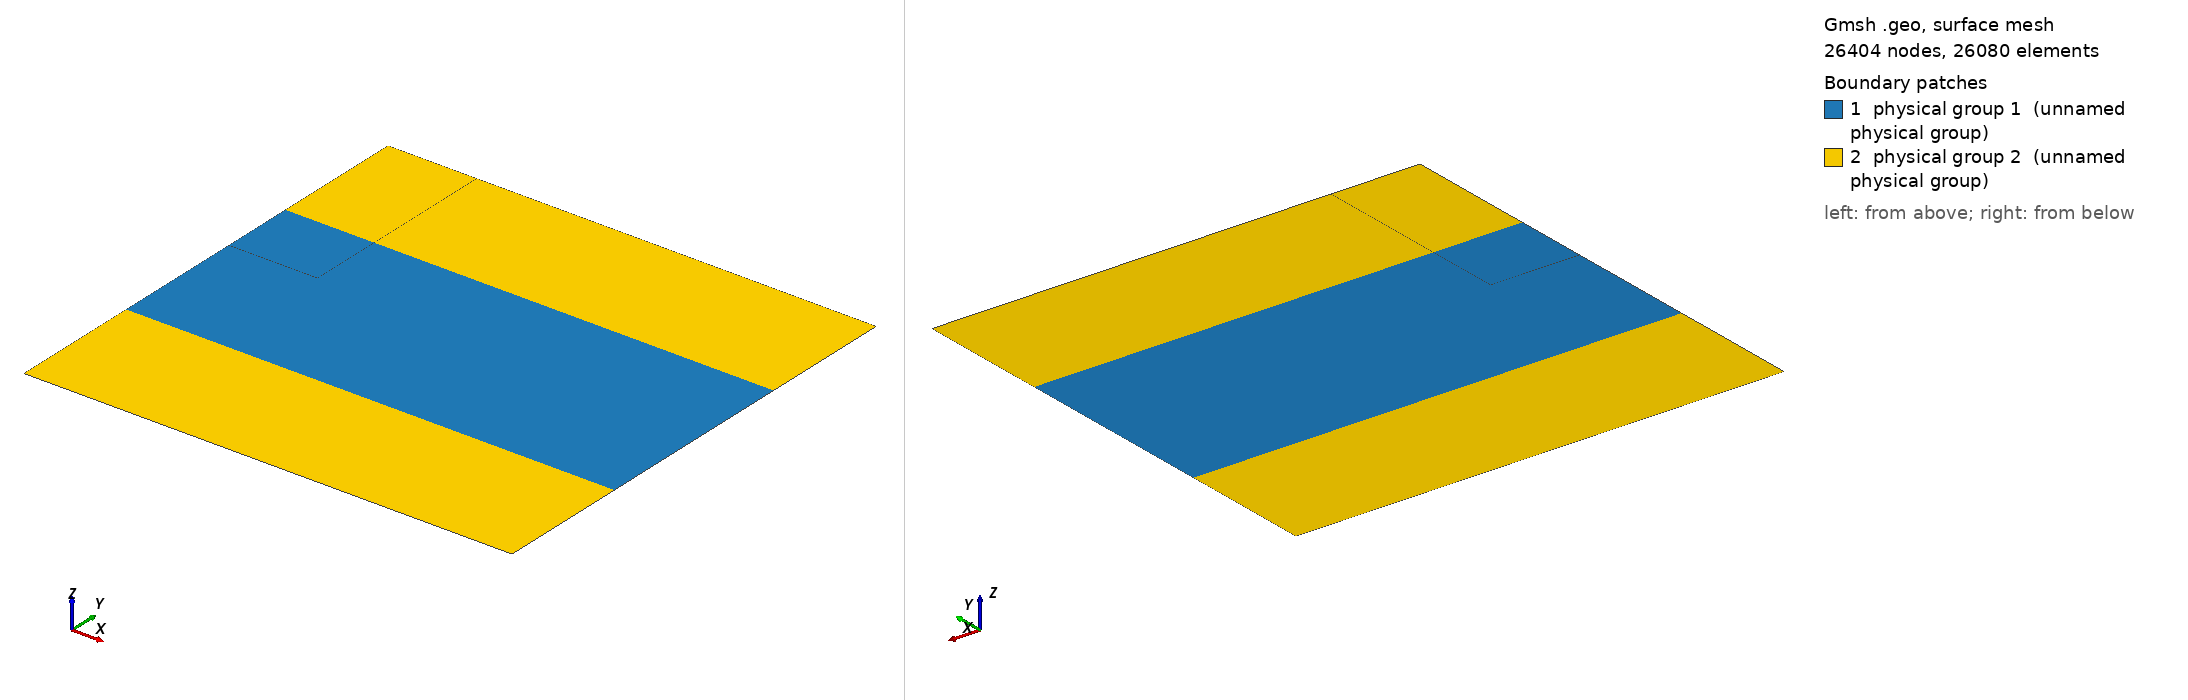

Gmsh geometry script, surface-meshed: 26404 nodes, 26080 surface elements. Boundary patches (legend numbers): 1 physical group 1 (unnamed physical group), 2 physical group 2 (unnamed physical group). Left view from above one corner, right view from below the opposite corner. Legend entries are the model's physical surfaces. The drawing asked Gmsh for element sizes between 1% and 20% of the model's largest extent; the script's own settings can give other sizes.

=== planar_2d_1.geo (drawn) ===
// ----------------------------------------------------------------------------
//
// Gmsh GEO file
//
// Domain for 2D planar problem
// - Structured quadrilateral mesh
// - Sponge layer
//
// ----------------------------------------------------------------------------

speedOfSound = 1500;
sourceFrequency = 500000;

wavelength = speedOfSound / sourceFrequency;
numExtraLayer = 15;
domainRadius = 0.035;
domainLength = 0.12;

spongeRadius = domainRadius + numExtraLayer*wavelength;
spongeLength = domainLength + numExtraLayer*wavelength;

sourceRadius = 0.01;
numElementPerWavelength = 3;

hmin = 0.005; // placeholder for the mesh size

// ------------------------------------------------------------------------- // 
// Rectangle 1 (Layer 1)                                                     //
// ------------------------------------------------------------------------- // 

lengthLayer1 = 0.03;

Point(1) = {0., -sourceRadius, 0., hmin};
Point(2) = {lengthLayer1, -sourceRadius, 0., hmin};
Point(3) = {lengthLayer1, sourceRadius, 0., hmin};
Point(4) = {0., sourceRadius, 0., hmin};

Line(1) = {1, 2};
Line(2) = {2, 3};
Line(3) = {3, 4};
Line(4) = {4, 1};

Line Loop(101) = {1, 2, 3, 4};
Ruled Surface(102) = {101};

// ------------------------------------------------------------------------- // 
// Rectangle 2 (Layer 1)                                                     //
// ------------------------------------------------------------------------- // 

Point(5) = {0., -domainRadius, 0., hmin};
Point(6) = {lengthLayer1, -domainRadius, 0., hmin};

Line(5) = {1, 5};
Line(6) = {5, 6};
Line(7) = {6, 2};

Line Loop(103) = {5, 6, 7, -1};
Ruled Surface(104) = {103};

// ------------------------------------------------------------------------- // 
// Rectangle 3 (Layer 1)                                                     // 
// ------------------------------------------------------------------------- // 

Point(7) = {0., domainRadius, 0., hmin};
Point(8) = {lengthLayer1, domainRadius, 0., hmin};

Line(8) = {4, 7};
Line(9) = {7, 8};
Line(10) = {8, 3};

Line Loop(105) = {8, 9, 10, 3};
Ruled Surface(106) = {105};

// ------------------------------------------------------------------------- // 
// Sponge layer bottom (Layer 1)                                             //
// ------------------------------------------------------------------------- // 

Point(9) = {0., -spongeRadius, 0., hmin};
Point(10) = {lengthLayer1, -spongeRadius, 0., hmin};

Line(11) = {5, 9};
Line(12) = {9, 10};
Line(13) = {10, 6};

Line Loop(107) = {11, 12, 13, -6};
Ruled Surface(108) = {107};

// ------------------------------------------------------------------------- // 
// Sponge layer top (Layer 1)                                                //
// ------------------------------------------------------------------------- // 

Point(11) = {0., spongeRadius, 0., hmin};
Point(12) = {lengthLayer1, spongeRadius, 0., hmin};

Line(14) = {7, 11};
Line(15) = {11, 12};
Line(16) = {12, 8};

Line Loop(109) = {14, 15, 16, -9};
Ruled Surface(110) = {109};

// ------------------------------------------------------------------------- // 
// Rectangle 1 (Layer 2)                                                     //
// ------------------------------------------------------------------------- // 

lengthLayer2 = lengthLayer1 + 0.0065;

Point(13) = {lengthLayer2, -sourceRadius, 0., hmin};
Point(14) = {lengthLayer2, sourceRadius, 0., hmin};

Line(17) = {2, 13};
Line(18) = {13, 14};
Line(19) = {14, 3};

Line Loop(201) = {17, 18, 19, -2};
Ruled Surface(202) = {201};

// ------------------------------------------------------------------------- // 
// Rectangle 2 (Layer 2)                                                     //
// ------------------------------------------------------------------------- // 

Point(15) = {lengthLayer2, -domainRadius, 0., hmin};

Line(20) = {6, 15};
Line(21) = {15, 13};

Line Loop(203) = {20, 21, -17, -7};
Ruled Surface(204) = {203};

// ------------------------------------------------------------------------- // 
// Rectangle 3 (Layer 2)                                                     //
// ------------------------------------------------------------------------- // 

Point(16) = {lengthLayer2, domainRadius, 0., hmin};

Line(22) = {14, 16};
Line(23) = {16, 8};

Line Loop(205) = {-19, 22, 23, 10};
Ruled Surface(206) = {205};

// ------------------------------------------------------------------------- // 
// Sponge layer bottom (Layer 2)                                             //
// ------------------------------------------------------------------------- // 

Point(17) = {lengthLayer2, -spongeRadius, 0., hmin};

Line(24) = {10, 17};
Line(25) = {17, 15};

Line Loop(207) = {-13, 24, 25, -20};
Ruled Surface(208) = {207};

// ------------------------------------------------------------------------- // 
// Sponge layer top (Layer 2)                                                //
// ------------------------------------------------------------------------- // 

Point(18) = {lengthLayer2, spongeRadius, 0., hmin};

Line(26) = {16, 18};
Line(27) = {18, 12};

Line Loop(209) = {-23, 26, 27, 16};
Ruled Surface(210) = {209};

// ------------------------------------------------------------------------- // 
// Rectangle 1 (Layer 3)                                                     //
// ------------------------------------------------------------------------- // 

lengthLayer3 = lengthLayer2 + 0.0835;

Point(19) = {lengthLayer3, -sourceRadius, 0., hmin};
Point(20) = {lengthLayer3, sourceRadius, 0., hmin};

Line(28) = {13, 19};
Line(29) = {19, 20};
Line(30) = {20, 14};

Line Loop(301) = {28, 29, 30, -18};
Ruled Surface(302) = {301};

// ------------------------------------------------------------------------- // 
// Rectangle 2 (Layer 3)                                                     //
// ------------------------------------------------------------------------- // 

Point(21) = {lengthLayer3, -domainRadius, 0., hmin};

Line(31) = {15, 21};
Line(32) = {21, 19};

Line Loop(303) = {31, 32, -28, -21};
Ruled Surface(304) = {303};

// ------------------------------------------------------------------------- // 
// Rectangle 3 (Layer 3)                                                     //
// ------------------------------------------------------------------------- // 

Point(22) = {lengthLayer3, domainRadius, 0., hmin};

Line(33) = {20, 22};
Line(34) = {22, 16};

Line Loop(305) = {-30, 33, 34, -22};
Ruled Surface(306) = {305};

// ------------------------------------------------------------------------- // 
// Sponge layer bottom (Layer 3)                                             //
// ------------------------------------------------------------------------- // 

Point(23) = {lengthLayer3, -spongeRadius, 0., hmin};

Line(35) = {17, 23};
Line(36) = {23, 21};

Line Loop(307) = {35, 36, -31, -25};
Ruled Surface(308) = {307};

// ------------------------------------------------------------------------- // 
// Sponge layer top (Layer 3)                                                //
// ------------------------------------------------------------------------- // 

Point(24) = {lengthLayer3, spongeRadius, 0., hmin};

Line(37) = {22, 24};
Line(38) = {24, 18};

Line Loop(309) = {-34, 37, 38, -26};
Ruled Surface(310) = {309};

// ------------------------------------------------------------------------- // 
// Rectangle 1 (Sponge layer)                                                //
// ------------------------------------------------------------------------- // 

Point(25) = {spongeLength, -sourceRadius, 0., hmin};
Point(26) = {spongeLength, sourceRadius, 0., hmin};

Line(39) = {19, 25};
Line(40) = {25, 26};
Line(41) = {26, 20};

Line Loop(401) = {39, 40, 41, -29};
Ruled Surface(402) = {401};

// ------------------------------------------------------------------------- // 
// Rectangle 2 (Sponge layer)                                                //
// ------------------------------------------------------------------------- // 

Point(27) = {spongeLength, -domainRadius, 0., hmin};

Line(42) = {21, 27};
Line(43) = {27, 25};

Line Loop(403) = {42, 43, -39, -32};
Ruled Surface(404) = {403};

// ------------------------------------------------------------------------- // 
// Rectangle 3 (Sponge layer)                                                //
// ------------------------------------------------------------------------- // 

Point(28) = {spongeLength, domainRadius, 0., hmin};

Line(44) = {26, 28};
Line(45) = {28, 22};

Line Loop(405) = {-41, 44, 45, -33};
Ruled Surface(406) = {405};

// ------------------------------------------------------------------------- // 
// Sponge layer bottom (Sponge layer)                                        //
// ------------------------------------------------------------------------- // 

Point(29) = {spongeLength, -spongeRadius, 0., hmin};

Line(46) = {23, 29};
Line(47) = {29, 27};

Line Loop(407) = {-36, 46, 47, -42};
Ruled Surface(408) = {407};

// ------------------------------------------------------------------------- // 
// Sponge layer top (Sponge layer)                                           //
// ------------------------------------------------------------------------- // 

Point(30) = {spongeLength, spongeRadius, 0., hmin};

Line(48) = {28, 30};
Line(49) = {30, 24};

Line Loop(409) = {-45, 48, 49, -37};
Ruled Surface(410) = {409};

// ----------------------- //
// Tag curves and surfaces //
// ----------------------- //

Physical Curve(1) = {4};
Physical Curve(2) = {12, 24, 35, 46, 15, 27, 38, 49, 47, 43, 40, 44, 48};
Physical Curve(3) = {5, 8, 11, 14};

// Physical Surface(1) = {102, 104, 106, 302, 304, 306};
// Physical Surface(2) = {202, 204, 206};
// Physical Surface(3) = {108, 110, 208, 210, 308, 310, 402, 404, 406, 408, 410};
Physical Surface(1) = {102, 104, 106, 202, 204, 206, 302, 304, 306, 402, 404, 406};
Physical Surface(2) = {108, 110, 208, 210, 308, 310, 408, 410};

// =============== //
// Set transfinite //
// =============== //

Transfinite Line {2, 4, 18, 29, 40} = numElementPerWavelength * 2 * sourceRadius / wavelength + 1;
Transfinite Line {5, 7, 21, 32, 43, 8, 10, 22, 33, 44} = numElementPerWavelength * (domainRadius - sourceRadius/2) / wavelength + 1;
Transfinite Line {11, 13, 25, 36, 47, 14, 16, 26, 37, 48} = numElementPerWavelength * (spongeRadius - domainRadius - sourceRadius/2) / wavelength + 1;
Transfinite Line {1, 3, 6, 9, 12, 15} = numElementPerWavelength * lengthLayer1 / wavelength + 1;
Transfinite Line {17, 19, 20, 23, 24, 27} = numElementPerWavelength * (lengthLayer2 - lengthLayer1) / wavelength + 1;
Transfinite Line {28, 30, 31, 34, 35, 38} = numElementPerWavelength * (lengthLayer3 - lengthLayer2) / wavelength + 1;
Transfinite Line {39, 41, 42, 45, 46, 49} = numElementPerWavelength * (spongeLength - lengthLayer3) / wavelength + 1;

Transfinite Surface "*";
Recombine Surface "*";
